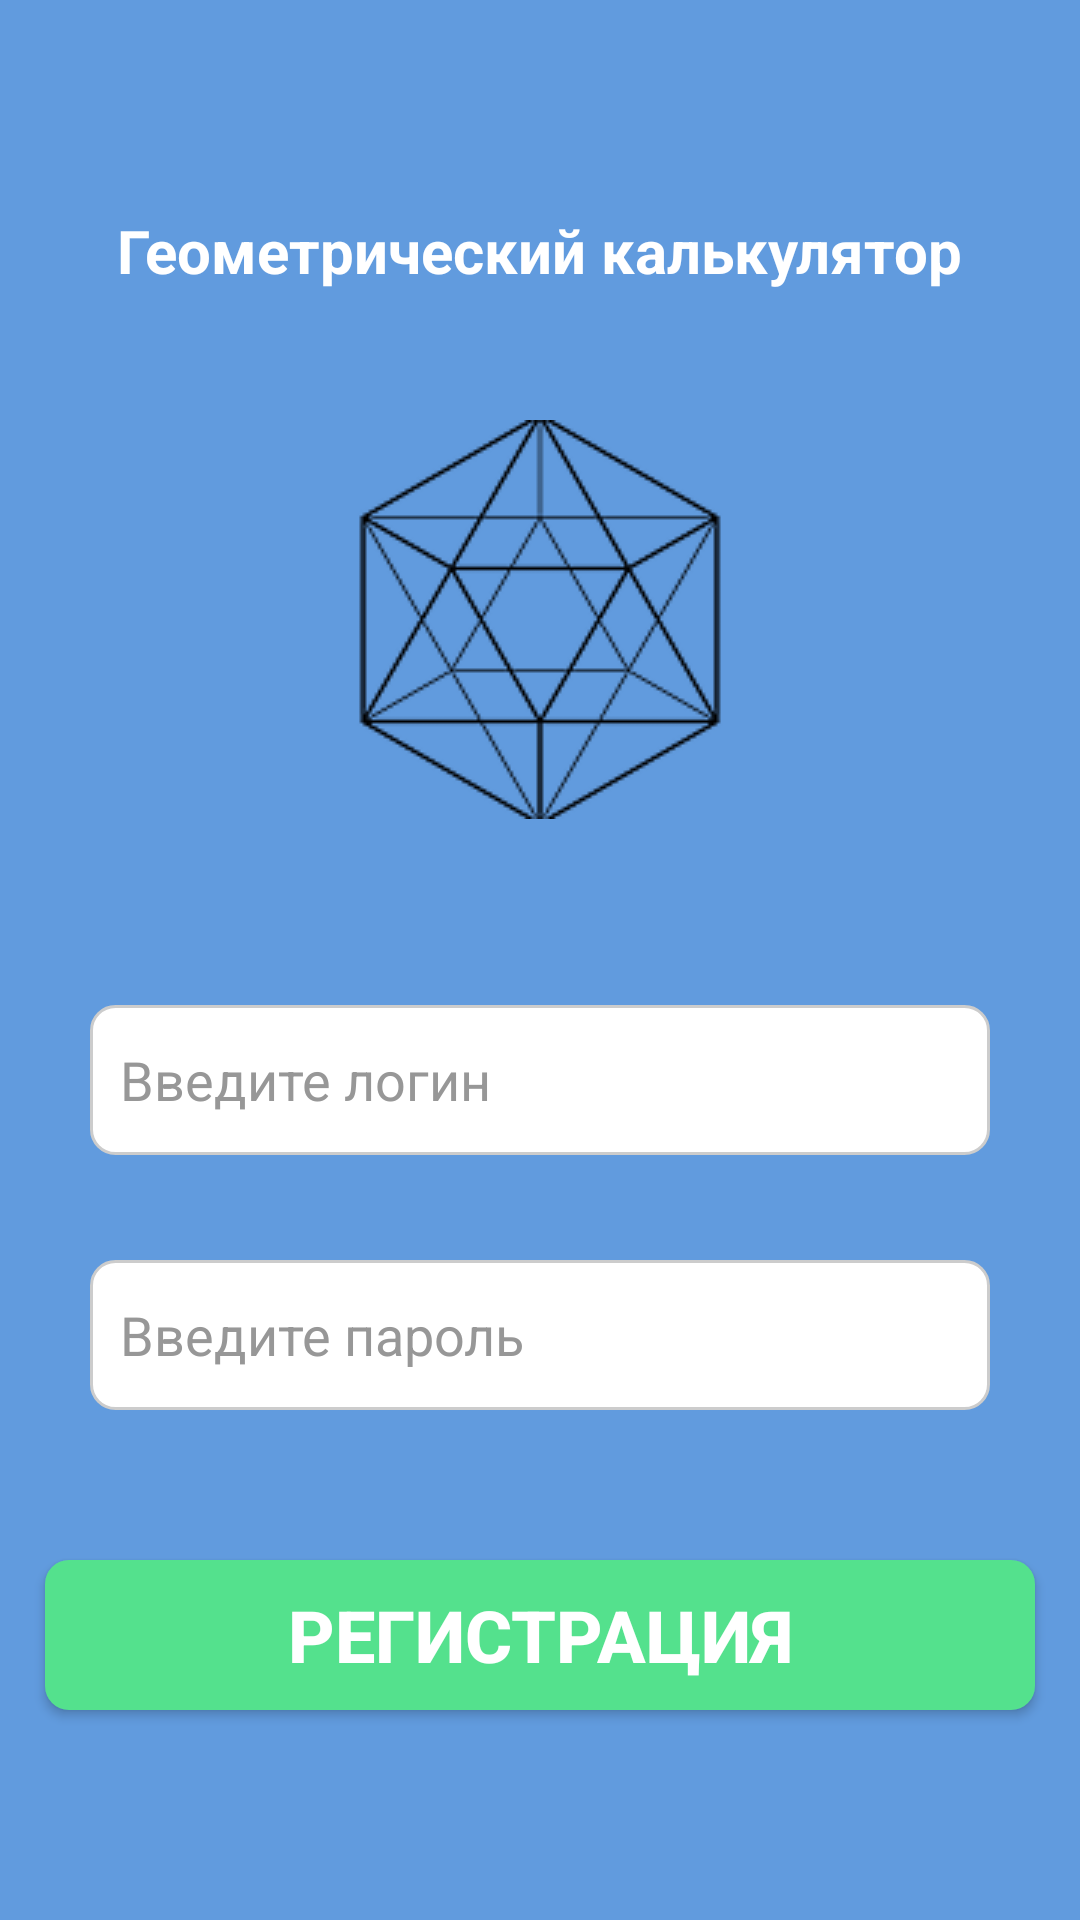

Reconstruct the res/layout file that produces this screen, plus the resources it refers to.
<!-- AndroidManifest.xml: application theme Theme.Pra19 -->
<!-- res/layout/activity_main2.xml -->
<?xml version="1.0" encoding="utf-8"?>
<FrameLayout   xmlns:android="http://schemas.android.com/apk/res/android"
    xmlns:tools="http://schemas.android.com/tools"
    android:layout_width="match_parent"
    android:layout_height="match_parent"
    tools:context=".main2"
    android:orientation="vertical"
    android:id="@+id/fragment_container"
    android:background="@color/background"
    >
<TextView
    android:layout_width="wrap_content"
    android:layout_height="wrap_content"
    android:text="Геометрический калькулятор"
    android:textColor="@color/white"
    android:textSize="20dp"
    android:textStyle="bold"
    android:layout_marginTop="70dp"
    android:layout_gravity="center_horizontal"
    />
    <ImageView
        android:layout_width="150dp"
        android:layout_height="133dp"
        android:layout_gravity="center_horizontal"
        android:layout_marginTop="140dp"
        android:src="@drawable/log"/>
    <EditText
        android:id="@+id/editTextLogin"
        android:layout_width="300dp"
        android:layout_height="50dp"
        android:layout_gravity="center_horizontal"
        android:layout_marginTop="335dp"
        android:background="@drawable/ed"
        android:hint="Введите логин"
        android:padding="10dp"
        android:textColorHint="@color/hintcol"/>

    <EditText
        android:inputType="textPassword"
        android:id="@+id/editTextPassword"
        android:layout_width="300dp"
        android:layout_height="50dp"
        android:layout_gravity="center_horizontal"
        android:layout_marginTop="420dp"
        android:background="@drawable/ed"
        android:hint="Введите пароль"
        android:padding="10dp"
        android:textColorHint="@color/hintcol"/>
    
    <Button
        android:layout_width="330dp"
        android:layout_height="50dp"
        android:layout_gravity="center_horizontal"
        android:layout_marginTop="520dp"
        android:text="Регистрация"
        android:textColor="@color/white"
        android:background="@drawable/button"
        android:textSize="24dp"
        android:textStyle="bold"
        android:onClick="per"/>

</FrameLayout  >
<!-- resources referenced by this layout -->
<resources>
  <color name="background">#619BDE</color>
  <color name="hintcol">#979797</color>
  <color name="white">#FFFFFFFF</color>
  <!-- drawable button (drawable) -->
  <?xml version="1.0" encoding="utf-8"?>
  <shape xmlns:android="http://schemas.android.com/apk/res/android">
      <corners android:radius="8dp" />
  
      
      <solid android:color="#54E18D" />
  
  </shape>
  <!-- drawable ed (drawable) -->
  <?xml version="1.0" encoding="utf-8"?>
  <shape xmlns:android="http://schemas.android.com/apk/res/android">
      <corners android:radius="8dp" />
  
      
      <solid android:color="#FFFFFF" />
  
      
      <stroke
          android:width="1dp"
          android:color="#CCCCCC" />
  
  </shape>
  <!-- drawable log: png bitmap (drawable, 7605 bytes) -->
  <style name="Theme.Pra19" parent="Theme.AppCompat.Light.DarkActionBar" />
</resources>
